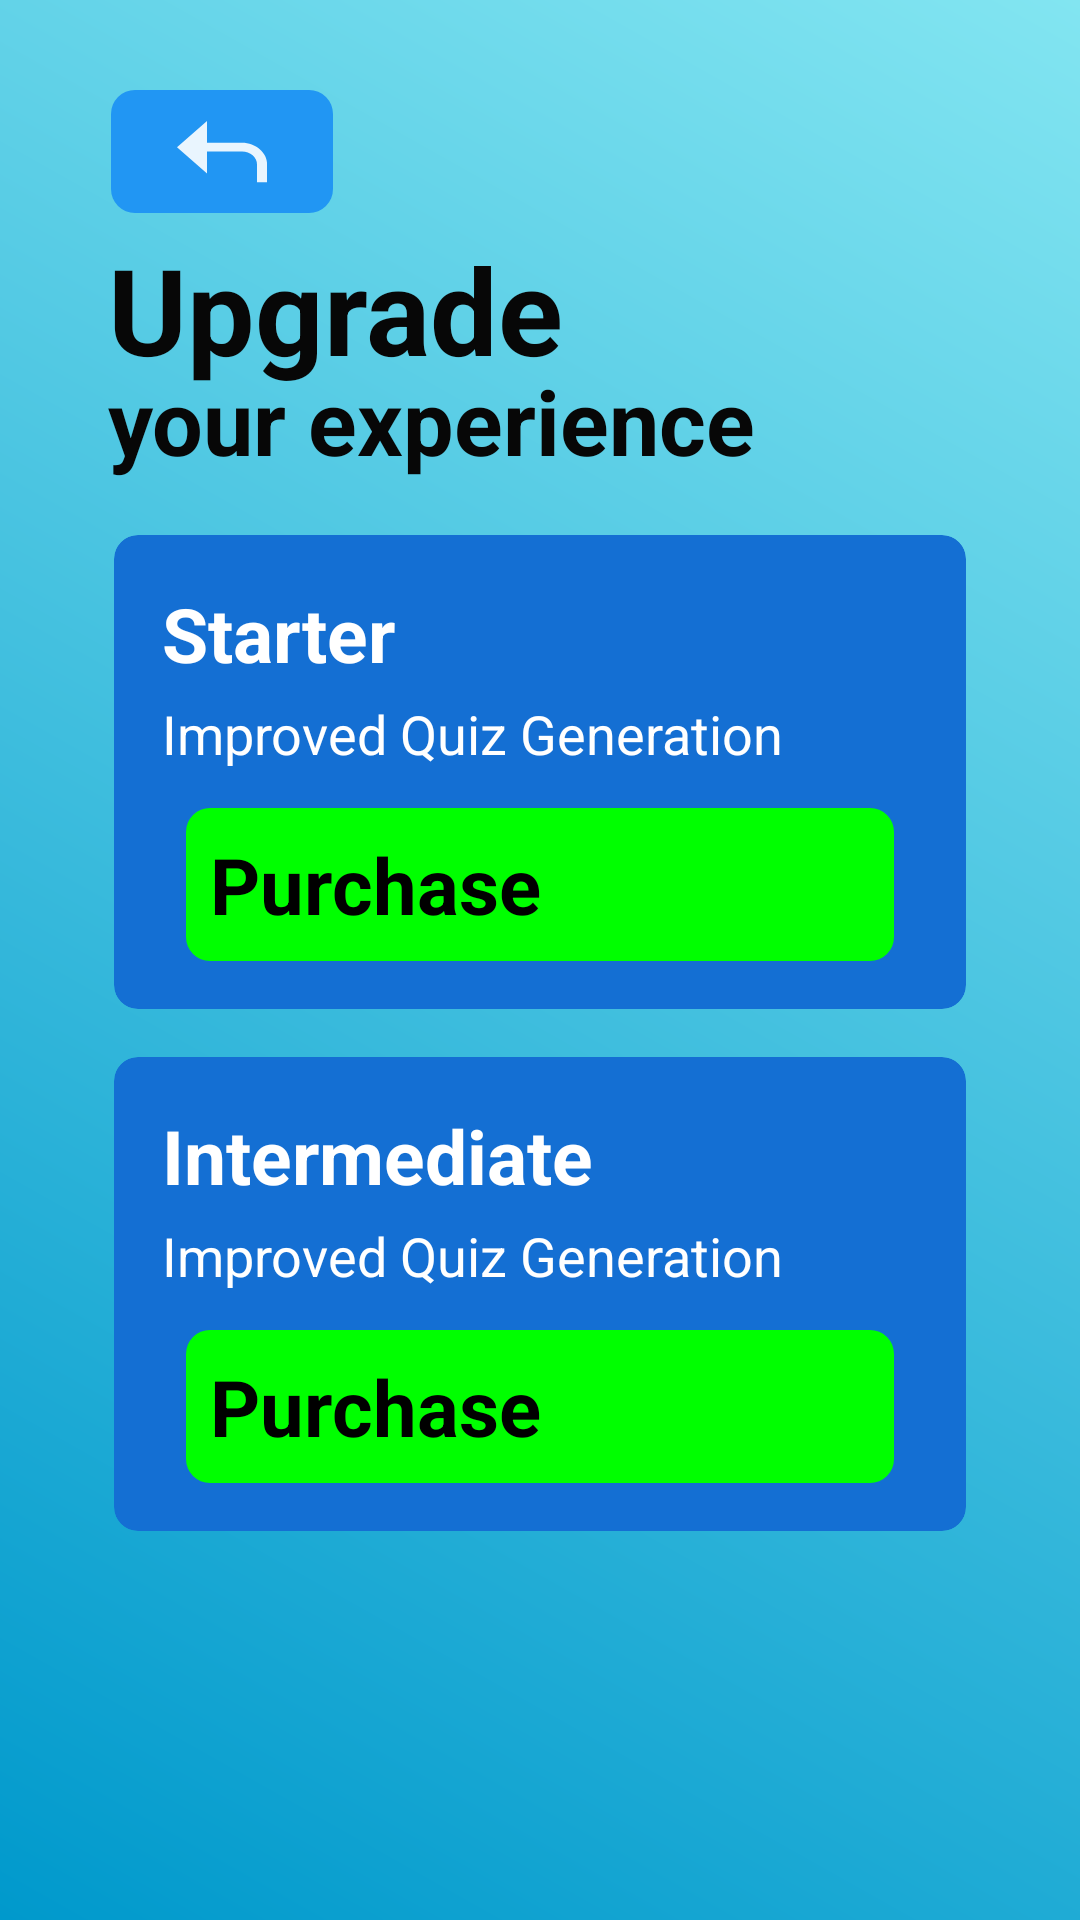

Write the Android layout XML for this screen, with the resource values it uses.
<!-- AndroidManifest.xml: application theme Theme.Quiz -->
<!-- res/layout/activity_upgrade.xml -->
<?xml version="1.0" encoding="utf-8"?>
<RelativeLayout xmlns:android="http://schemas.android.com/apk/res/android"
    xmlns:app="http://schemas.android.com/apk/res-auto"
    android:layout_width="match_parent"
    android:layout_height="match_parent"
    android:background="@drawable/blue_gradient_background"
    android:padding="30dp">

    <FrameLayout
        android:id="@+id/backFrame"
        android:layout_width="wrap_content"
        android:layout_height="wrap_content"
        android:layout_marginBottom="10dp"
        android:layout_marginStart="7dp"
        android:paddingEnd="17dp"
        android:paddingStart="17dp"
        android:paddingTop="3dp"
        android:paddingBottom="3dp"
        android:background="@drawable/blueonly">

        <ImageButton
            android:id="@+id/backButton"
            android:layout_width="40dp"
            android:layout_height="35dp"
            android:background="@drawable/backbutton"
            android:rotationY="180"/>
    </FrameLayout>

    <TextView
        android:id="@+id/textViewUpgrade"
        android:layout_width="wrap_content"
        android:layout_height="wrap_content"
        android:text="Upgrade"
        android:layout_marginBottom="-10dp"
        android:layout_marginStart="6dp"
        android:layout_marginTop="-5dp"
        android:layout_below="@id/backFrame"
        android:textColor="#070707"
        android:textSize="40sp"
        android:textStyle="bold"/>

    <TextView
        android:id="@+id/textViewYourExperience"
        android:layout_width="wrap_content"
        android:layout_height="wrap_content"
        android:text="your experience"
        android:layout_marginStart="6dp"
        android:layout_marginBottom="10dp"
        android:layout_below="@id/textViewUpgrade"
        android:textColor="#070707"
        android:textSize="30sp"
        android:textStyle="bold"/>

    <androidx.cardview.widget.CardView
        android:id="@+id/cardViewStarter"
        android:layout_below="@id/textViewYourExperience"
        android:layout_width="match_parent"
        android:layout_height="wrap_content"
        android:layout_margin="8dp"
        app:cardBackgroundColor="#146FD3"
        app:cardCornerRadius="8dp"
        app:cardElevation="4dp">


        
        <FrameLayout
            android:layout_width="match_parent"
            android:layout_height="wrap_content"
            android:padding="16dp">

            <TextView
                android:id="@+id/textViewStarter"
                android:layout_width="wrap_content"
                android:layout_height="wrap_content"
                android:text="Starter"
                android:textColor="#FFFFFF"
                android:textSize="25sp"
                android:textStyle="bold"/>

            <TextView
                android:id="@+id/textViewImprovedQuizGeneration"
                android:layout_width="wrap_content"
                android:layout_height="wrap_content"
                android:layout_marginTop="38dp"
                android:layout_marginEnd="40dp"
                android:text="Improved Quiz Generation"
                android:textColor="#FFFFFF"
                android:textSize="18sp" />

            <androidx.appcompat.widget.AppCompatButton
                android:id="@+id/purchaseButton"
                android:layout_width="match_parent"
                android:layout_height="wrap_content"
                android:layout_marginTop="75dp"
                android:layout_marginStart="8dp"
                android:layout_marginEnd="8dp"
                android:padding="8dp"
                android:background="@drawable/green_rectangle_button"
                android:text="Purchase"
                android:textColor="#000000"
                android:textStyle="bold"
                android:textSize="26sp" />

        </FrameLayout>
    </androidx.cardview.widget.CardView>

    <FrameLayout
        android:id="@+id/fragment_container"
        android:layout_width="match_parent"
        android:layout_height="wrap_content"
        android:layout_below="@id/cardViewStarter"
        android:layout_centerHorizontal="true" />


    <androidx.cardview.widget.CardView
        android:id="@+id/cardViewIntermediate"
        android:layout_below="@id/fragment_container"
        android:layout_width="match_parent"
        android:layout_height="wrap_content"
        android:layout_margin="8dp"
        app:cardBackgroundColor="#146FD3"
        app:cardCornerRadius="8dp"
        app:cardElevation="4dp">


        
        <FrameLayout
            android:layout_width="match_parent"
            android:layout_height="wrap_content"
            android:padding="16dp">

            <TextView
                android:id="@+id/textViewIntermediate"
                android:layout_width="wrap_content"
                android:layout_height="wrap_content"
                android:text="Intermediate"
                android:textColor="#FFFFFF"
                android:textSize="25sp"
                android:textStyle="bold"/>

            <TextView
                android:id="@+id/textViewImprovedQuizGeneration2"
                android:layout_width="wrap_content"
                android:layout_height="wrap_content"
                android:layout_marginTop="38dp"
                android:layout_marginEnd="40dp"
                android:text="Improved Quiz Generation"
                android:textColor="#FFFFFF"
                android:textSize="18sp" />

            <androidx.appcompat.widget.AppCompatButton
                android:id="@+id/purchaseButton2"
                android:layout_width="match_parent"
                android:layout_height="wrap_content"
                android:layout_below="@id/textViewImprovedQuizGeneration2"
                android:layout_marginTop="75dp"
                android:layout_marginStart="8dp"
                android:layout_marginEnd="8dp"
                android:padding="8dp"
                android:background="@drawable/green_rectangle_button"
                android:text="Purchase"
                android:textColor="#000000"
                android:textStyle="bold"
                android:textSize="26sp" />

        </FrameLayout>
    </androidx.cardview.widget.CardView>


</RelativeLayout>
<!-- resources referenced by this layout -->
<resources>
  <!-- drawable backbutton (drawable) -->
  <vector xmlns:android="http://schemas.android.com/apk/res/android"
      android:width="5dp"
      android:height="5dp"
      android:viewportWidth="24"
      android:viewportHeight="24"
      android:tint="#FFFFFF"
      android:alpha="0.9">
  
      <path
          android:fillColor="@color/white"
          android:pathData="M21,11l-6,-6v5H8c-2.76,0 -5,2.24 -5,5v4h2v-4c0,-1.65 1.35,-3 3,-3h7v5L21,11z"/>
  </vector>
  <!-- drawable blue_gradient_background (drawable) -->
  <shape xmlns:android="http://schemas.android.com/apk/res/android">
      <gradient
          android:startColor="#0099CC"
          android:endColor="#82E5F1"
          android:angle="45"
          />
  
  </shape>
  <!-- drawable blueonly (drawable) -->
  <?xml version="1.0" encoding="utf-8"?>
  <shape xmlns:android="http://schemas.android.com/apk/res/android">
      <solid android:color="#2196F3" /> 
      <corners android:radius="8dp" /> 
  </shape>
  <!-- drawable green_rectangle_button (drawable) -->
  <shape xmlns:android="http://schemas.android.com/apk/res/android"
      android:shape="rectangle">
      <solid android:color="#00FF00" /> 
      <corners android:radius="8dp" /> 
  </shape>
  <!-- not gathered from this repository: default colours our renderer supplied (Android Studio template values) -->
  <color name="white">#FFFFFFFF</color>
</resources>
